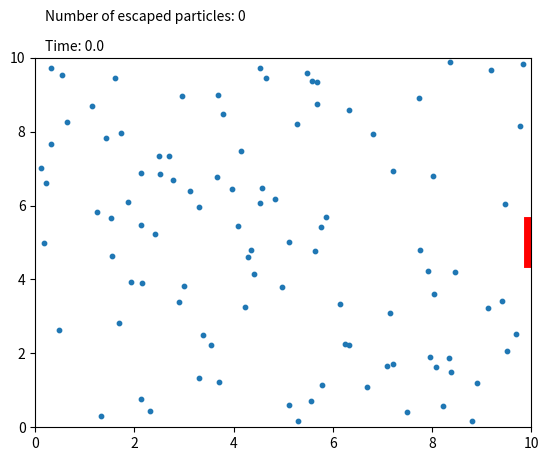

Write the Python code that produced this figure.
#!/usr/bin/env python3
# Written by Edward Troccoli, 2025
# Inspirtation from Louis Sharma, 2023
import matplotlib.pyplot as plt
import matplotlib.animation as animation
import numpy as np
from itertools import product

#---------------------Initalising Parameters-----------------------------------

N = 100 # particles in the simulation

W, H = 10, 10 # dimensions of the box, width x height

# position of the hole/apperture 
y_pos = H / 2     
hole_height = 1.0         
x_pos = W                

# general constants are set to be zero
T = 100.0  # temperature
m = 1.0  # mass                
k = 1.0  # boltzmann constant              
v0 = np.sqrt(k * T / m) # max velocity

# radius of each particle
radius = 0.1 

# track the time, timestep and total steps taken
current_time = 0.0
dt = 0.0001
steps = 400

# track the escaped particles, including the time at which they escape and
# the total number of escaped particles
escaped = np.zeros(N, dtype=bool)
escape_times = []
escape_count = 0

#---------------------Defining Ideal Gas Class-------------------------------

class IdealGas:

    def __init__(self, N, m, radius, W, H, v0, dt, steps):

        self.N = N 
        self.m = m 
        self.radius = radius 
        self.H = H 
        self.W = W 
        self.dt = dt 
        self.steps = steps 
        self.time = dt*steps 
        self.v0 = v0 

        #intialise random positions
        self.r = np.stack((
        np.random.uniform(radius, W - radius, N),
        np.random.uniform(radius, H - radius, N)
        ), axis=1)

        #intialise random positions
        vx = np.random.normal(0, v0, N)
        vy = np.random.normal(0, v0, N)
        self.v = np.stack((vx,vy), axis=1)
    
    def lennard_jones_potential(self):
        """Calculate the force due to a Lennard Jones potential of the form V = 4\varepsilon((\sigma/r)^12-(\sigma/r)^6)"""
        return -4*((1/self.r)**6-(1/self.r)**12)

    def check_collisions(self):
        """Checks for particle-particle collisions and particle-wall collisions.
        If collisions are found, update the velocities of the particles that are colliding, accounting for 
        the conservation of energy and momentum."""
        force = self.lennard_jones_potential()
        # advance the position through the Verlet algorithm and Lennard Jones force/potential
        r_next = self.r + self.v*self.dt + (force/2*self.m)*(self.dt)**2
        #check for collisions with the walls
        # Left wall
        self.v[self.r[:, 0] < self.radius, 0] *= -1
        # Bottom wall
        self.v[self.r[:, 1] < self.radius, 1] *= -1
        # Top wall
        self.v[self.r[:, 1] > self.H - self.radius, 1] *= -1
        # Right wall — reflect only if outside the slit
        right_wall_hit = (self.r[:, 0] > self.W - self.radius) & (
        (self.r[:, 1] < y_pos - hole_height / 2) | (self.r[:, 1] > y_pos + hole_height / 2)
        )
        self.v[right_wall_hit, 0] *= -1


        #check for collisions between particles
        n_particles = len(self.r)
        for i in range(n_particles):
            for j in range(i + 1, n_particles):
                if np.linalg.norm(r_next[i] - r_next[j]) < 2*self.radius:

                    rdiff = self.r[i] - self.r[j] #vector between particle 1 and particle 2
                    vdiff = self.v[i] - self.v[j]
                    self.v[i] = self.v[i] - rdiff.dot(vdiff)/rdiff.dot(rdiff)*rdiff #update velocity of particle i
                    self.v[j] = self.v[j] + rdiff.dot(vdiff)/rdiff.dot(rdiff)*rdiff #update velocity of particle j

    def check_escaped(self, escaped_mask, escape_times, escape_count, current_time):
        # Check for escape condition (particles past the right wall in the hole range and not yet escaped)
        escape_condition = (
            (self.r[:, 0] > self.W) &  # beyond right wall
            (self.r[:, 1] > y_pos - hole_height / 2) &
            (self.r[:, 1] < y_pos + hole_height / 2) &
            (~escaped_mask)
        )

        # Determine which particles escaped
        newly_escaped = np.sum(escape_condition)
        escape_count += newly_escaped
        escape_times.extend([current_time] * newly_escaped)

        # Keep only unescaped particles
        keep_mask = ~escape_condition
        self.r = self.r[keep_mask]
        self.v = self.v[keep_mask]

        # Update the escaped mask (remove escaped entries to stay aligned with r and v)
        escaped_mask = escaped_mask[keep_mask]

        return escaped_mask, escape_times, escape_count

    def step(self):
        """Computes the positions at the next timestep."""
        self.check_collisions()
        force = self.lennard_jones_potential()
        self.r += self.v*self.dt + (force/2*self.m)*(self.dt)**2
        updated_force = self.lennard_jones_potential()
        self.v += ((updated_force+force)/(2*self.m))*self.dt

#---------------------Creating the animation------------------------------------------

gas = IdealGas(N, m, radius, W, H, v0, dt, steps)    

fig, ax = plt.subplots()
scat = ax.scatter(gas.r[:, 0], gas.r[:, 1], s=10)
time_text = ax.text(0.02, 1.02, 'Time: '+str(current_time), transform=ax.transAxes)
escape_text = ax.text(0.02, 1.10, 'Number of escaped particles: '+str(escape_count), transform=ax.transAxes)
ax.set_xlim(0, gas.W)
ax.set_ylim(0, gas.H)

# visualisation of the hole, placed in the middle of the right barrier
ax.plot([W, W], [y_pos - hole_height/2, y_pos + hole_height/2], color='red', linewidth=10)

def update(frame):
    global current_time, escape_count, escaped, escape_times

    # Step the simulation
    gas.step()
    current_time += dt

    # Check for escaped particles
    escaped, escape_times, escape_count = gas.check_escaped(escaped, escape_times, escape_count, current_time)

    # Update the scatter plot with active particles
    scat.set_offsets(gas.r)

    # Update the time and count display
    time_text.set_text(f"Time: {current_time:.2f}")
    escape_text.set_text(f"Number of escaped particles: {escape_count}")

    return scat, time_text, escape_text

# run the animation
ani = animation.FuncAnimation(fig, update, frames=steps, interval=1, blit=False)
plt.show()

    
